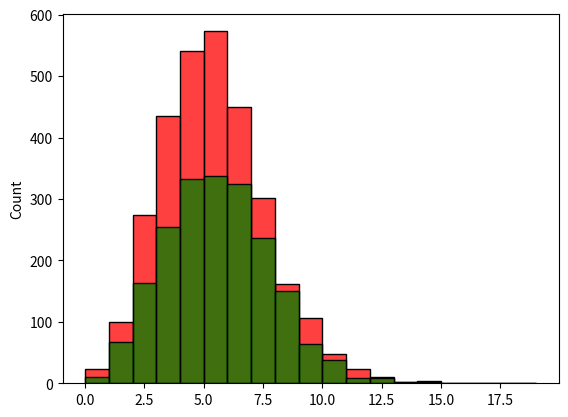

The script that saved this image:
#%%
import numpy as np

# Sample (exponential) TIME BETWEEN EVENTS
samples = np.random.exponential(scale=1/5, size=15_000)


# Using these, count how many events/minute there are
ev_per_min = []
for i in range(int(samples.sum())):
    ev_per_min.append(((samples.cumsum()<i)&(samples.cumsum()>(i-1))).sum())


# Draw real samples from poisson distribution
from scipy import stats as stats
real_samples = stats.poisson.rvs(5, size=2000)

# Visually compare them
import seaborn as sns
import matplotlib.pyplot as plt
fig, ax = plt.subplots()
sns.histplot(ev_per_min, bins=range(0,20), color='red', ax=ax)
sns.histplot(real_samples, bins=range(0,20), color='green', ax=ax)